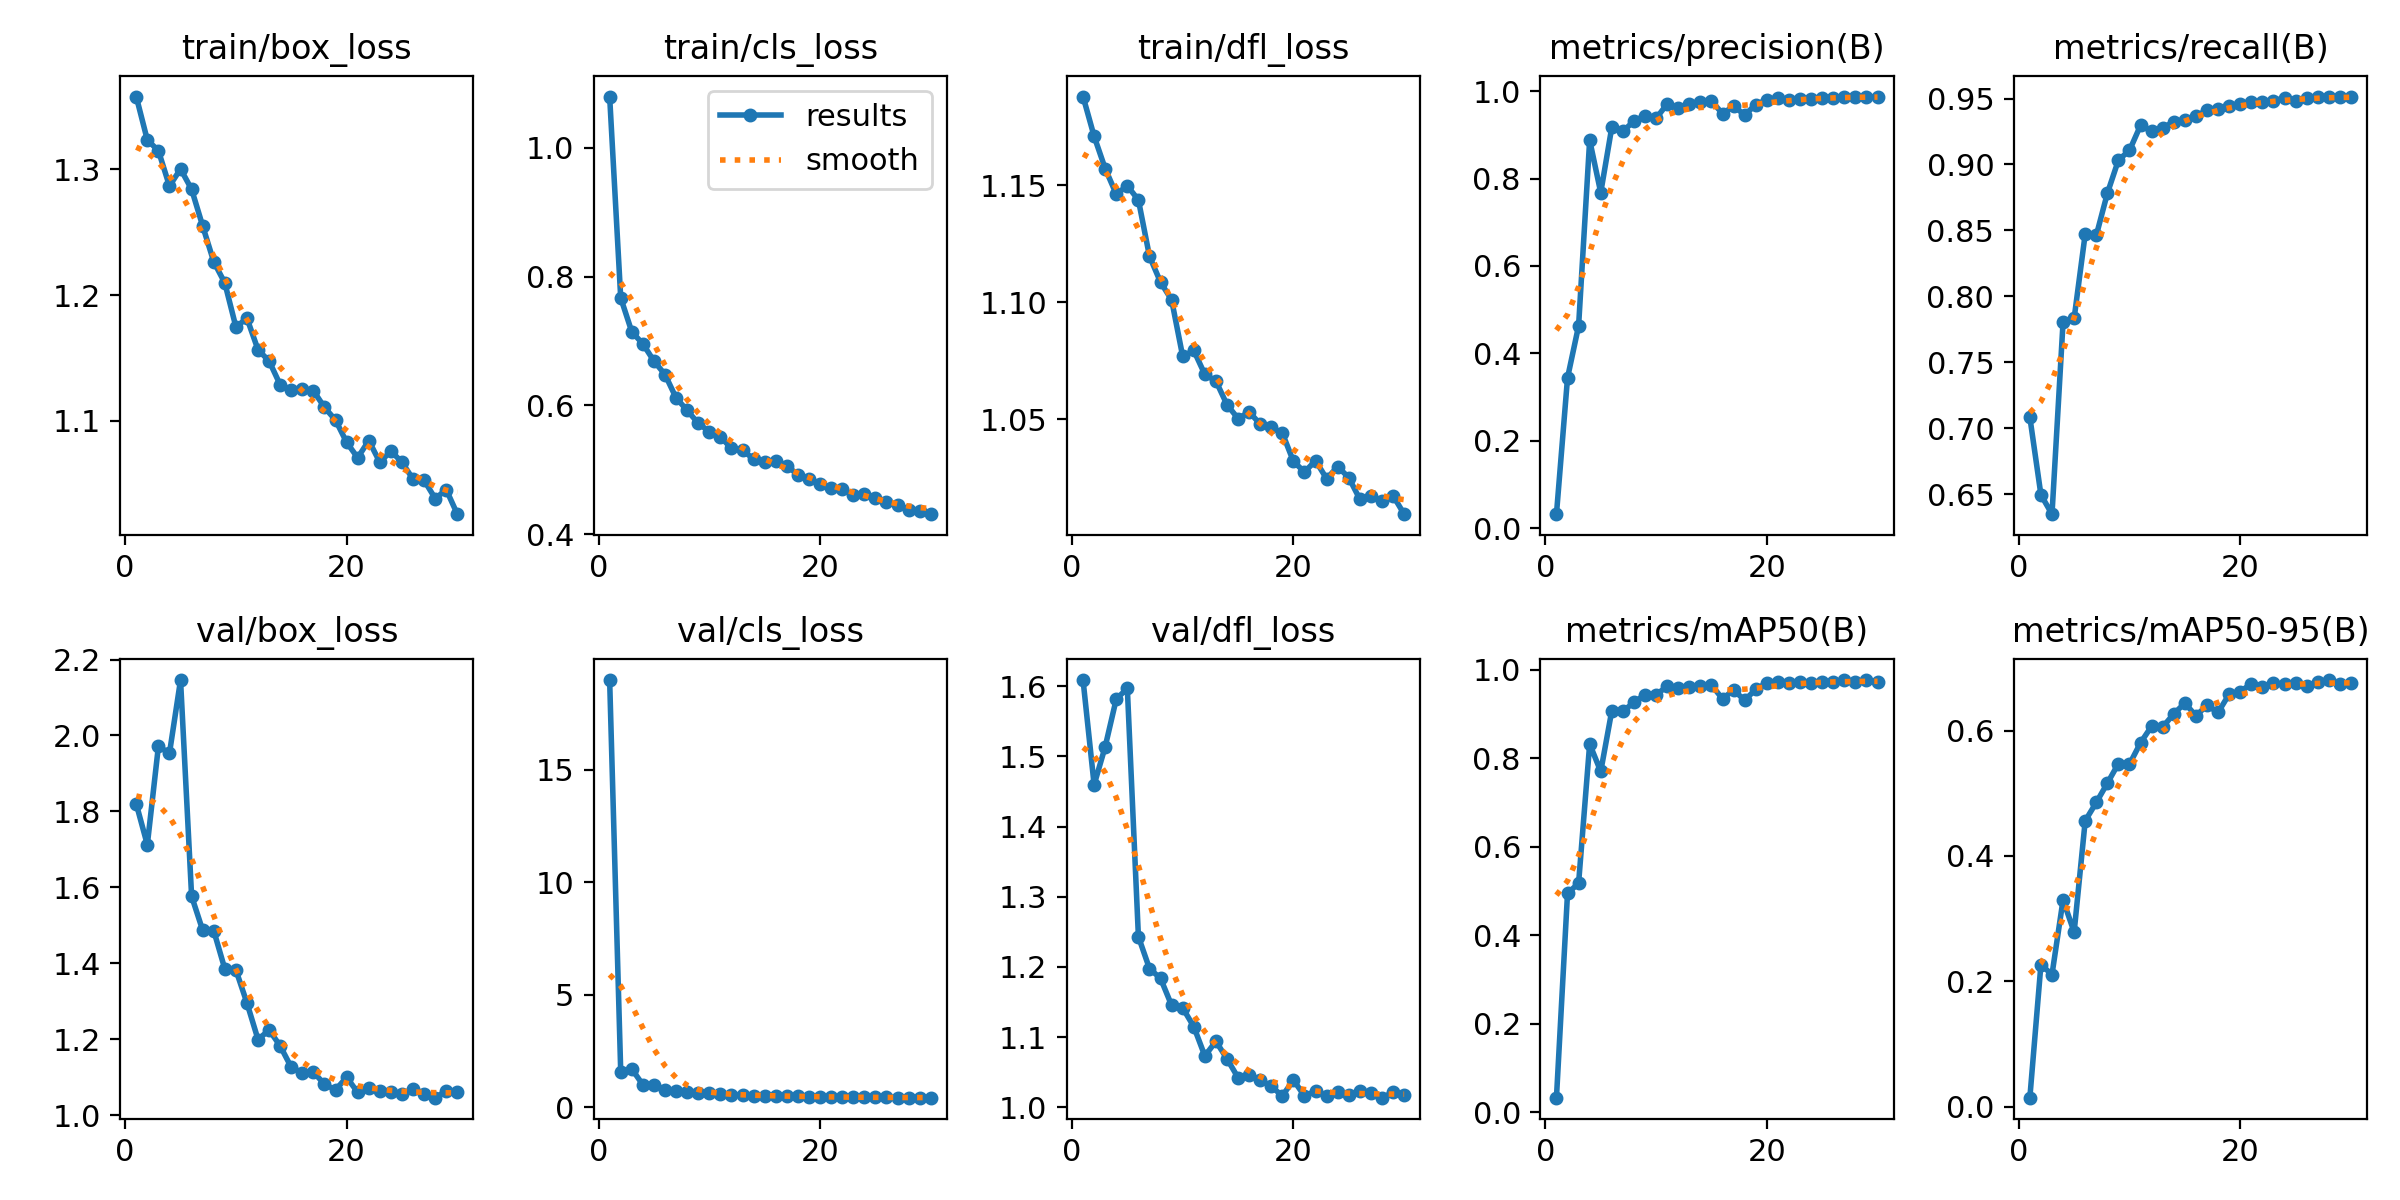

The table this chart was drawn from, first rows:
epoch, time, train/box_loss, train/cls_loss, train/dfl_loss, metrics/precision(B), metrics/recall(B), metrics/mAP50(B), metrics/mAP50-95(B), val/box_loss, val/cls_loss, val/dfl_loss, lr/pg0, lr/pg1, lr/pg2
1, 1798, 1.358, 1.08, 1.188, 0.03182, 0.7084, 0.03287, 0.01413, 1.82, 18.97, 1.609, 0.0003325, 0.0003325, 0.06709
2, 2141, 1.323, 0.7671, 1.171, 0.3437, 0.6495, 0.4945, 0.2263, 1.712, 1.581, 1.459, 0.0006438, 0.0006438, 0.03406
3, 2391, 1.315, 0.7143, 1.157, 0.4628, 0.6349, 0.5176, 0.2107, 1.971, 1.709, 1.514, 0.0009332, 0.0009332, 0.001019
4, 2643, 1.287, 0.6957, 1.146, 0.8881, 0.7806, 0.8324, 0.3298, 1.953, 1.006, 1.582, 0.000901, 0.000901, 0.000901
5, 2884, 1.3, 0.6689, 1.15, 0.7678, 0.7834, 0.7703, 0.2783, 2.146, 1.013, 1.597, 0.000868, 0.000868, 0.000868
6, 3136, 1.284, 0.648, 1.144, 0.9175, 0.8473, 0.9077, 0.456, 1.577, 0.791, 1.243, 0.000835, 0.000835, 0.000835
7, 3383, 1.255, 0.6117, 1.12, 0.9077, 0.8462, 0.9064, 0.4852, 1.487, 0.7149, 1.198, 0.000802, 0.000802, 0.000802
8, 3626, 1.226, 0.5923, 1.109, 0.9319, 0.8781, 0.9264, 0.5159, 1.486, 0.6859, 1.184, 0.000769, 0.000769, 0.000769
9, 3868, 1.21, 0.5723, 1.101, 0.9435, 0.9033, 0.9441, 0.5473, 1.385, 0.6477, 1.145, 0.000736, 0.000736, 0.000736
10, 4108, 1.175, 0.5592, 1.077, 0.9377, 0.9107, 0.9439, 0.5464, 1.382, 0.623, 1.142, 0.000703, 0.000703, 0.000703
11, 4350, 1.182, 0.5514, 1.079, 0.9707, 0.9297, 0.9625, 0.5805, 1.295, 0.579, 1.115, 0.00067, 0.00067, 0.00067
12, 4590, 1.156, 0.533, 1.069, 0.9614, 0.925, 0.9597, 0.607, 1.199, 0.5615, 1.073, 0.000637, 0.000637, 0.000637
13, 4830, 1.148, 0.5306, 1.066, 0.9698, 0.9276, 0.9618, 0.6057, 1.224, 0.5498, 1.094, 0.000604, 0.000604, 0.000604
14, 5071, 1.129, 0.5165, 1.056, 0.9745, 0.9325, 0.9645, 0.6267, 1.182, 0.5154, 1.069, 0.000571, 0.000571, 0.000571
15, 5310, 1.125, 0.5115, 1.05, 0.9775, 0.9339, 0.9659, 0.6438, 1.126, 0.5041, 1.042, 0.000538, 0.000538, 0.000538
16, 5549, 1.125, 0.5134, 1.053, 0.9485, 0.9368, 0.9343, 0.6235, 1.111, 0.5285, 1.046, 0.000505, 0.000505, 0.000505
17, 5792, 1.124, 0.5065, 1.048, 0.9659, 0.941, 0.9546, 0.6402, 1.113, 0.5074, 1.039, 0.000472, 0.000472, 0.000472
18, 6039, 1.111, 0.4919, 1.046, 0.9455, 0.9422, 0.9311, 0.629, 1.082, 0.5044, 1.03, 0.000439, 0.000439, 0.000439
19, 6282, 1.101, 0.4863, 1.044, 0.9692, 0.9445, 0.9561, 0.658, 1.066, 0.4684, 1.016, 0.000406, 0.000406, 0.000406
20, 6529, 1.083, 0.4777, 1.032, 0.98, 0.946, 0.9701, 0.6622, 1.1, 0.4724, 1.039, 0.000373, 0.000373, 0.000373
21, 6791, 1.071, 0.471, 1.027, 0.9852, 0.9471, 0.9719, 0.6746, 1.06, 0.458, 1.016, 0.00034, 0.00034, 0.00034
22, 7064, 1.084, 0.4694, 1.032, 0.9793, 0.9473, 0.9701, 0.6699, 1.073, 0.4579, 1.023, 0.000307, 0.000307, 0.000307
23, 7308, 1.067, 0.4607, 1.024, 0.9818, 0.9483, 0.9715, 0.6755, 1.063, 0.4503, 1.016, 0.000274, 0.000274, 0.000274
24, 7551, 1.076, 0.4627, 1.03, 0.9827, 0.9505, 0.9708, 0.6744, 1.062, 0.45, 1.022, 0.000241, 0.000241, 0.000241
25, 7824, 1.067, 0.4569, 1.025, 0.9852, 0.9482, 0.9723, 0.6765, 1.056, 0.4443, 1.018, 0.000208, 0.000208, 0.000208
26, 8155, 1.054, 0.4493, 1.016, 0.9836, 0.9502, 0.972, 0.6713, 1.069, 0.4443, 1.024, 0.000175, 0.000175, 0.000175
27, 8489, 1.053, 0.4456, 1.017, 0.9877, 0.9508, 0.9768, 0.6772, 1.057, 0.4403, 1.021, 0.000142, 0.000142, 0.000142
28, 9440, 1.038, 0.4382, 1.015, 0.9864, 0.9511, 0.9727, 0.6806, 1.046, 0.4341, 1.014, 0.000109, 0.000109, 0.000109
29, 9782, 1.045, 0.4357, 1.017, 0.987, 0.9515, 0.9769, 0.6737, 1.064, 0.4363, 1.021, 7.6e-05, 7.6e-05, 7.6e-05
30, 10128, 1.026, 0.431, 1.009, 0.9874, 0.9515, 0.9727, 0.6764, 1.06, 0.4347, 1.018, 4.3e-05, 4.3e-05, 4.3e-05
